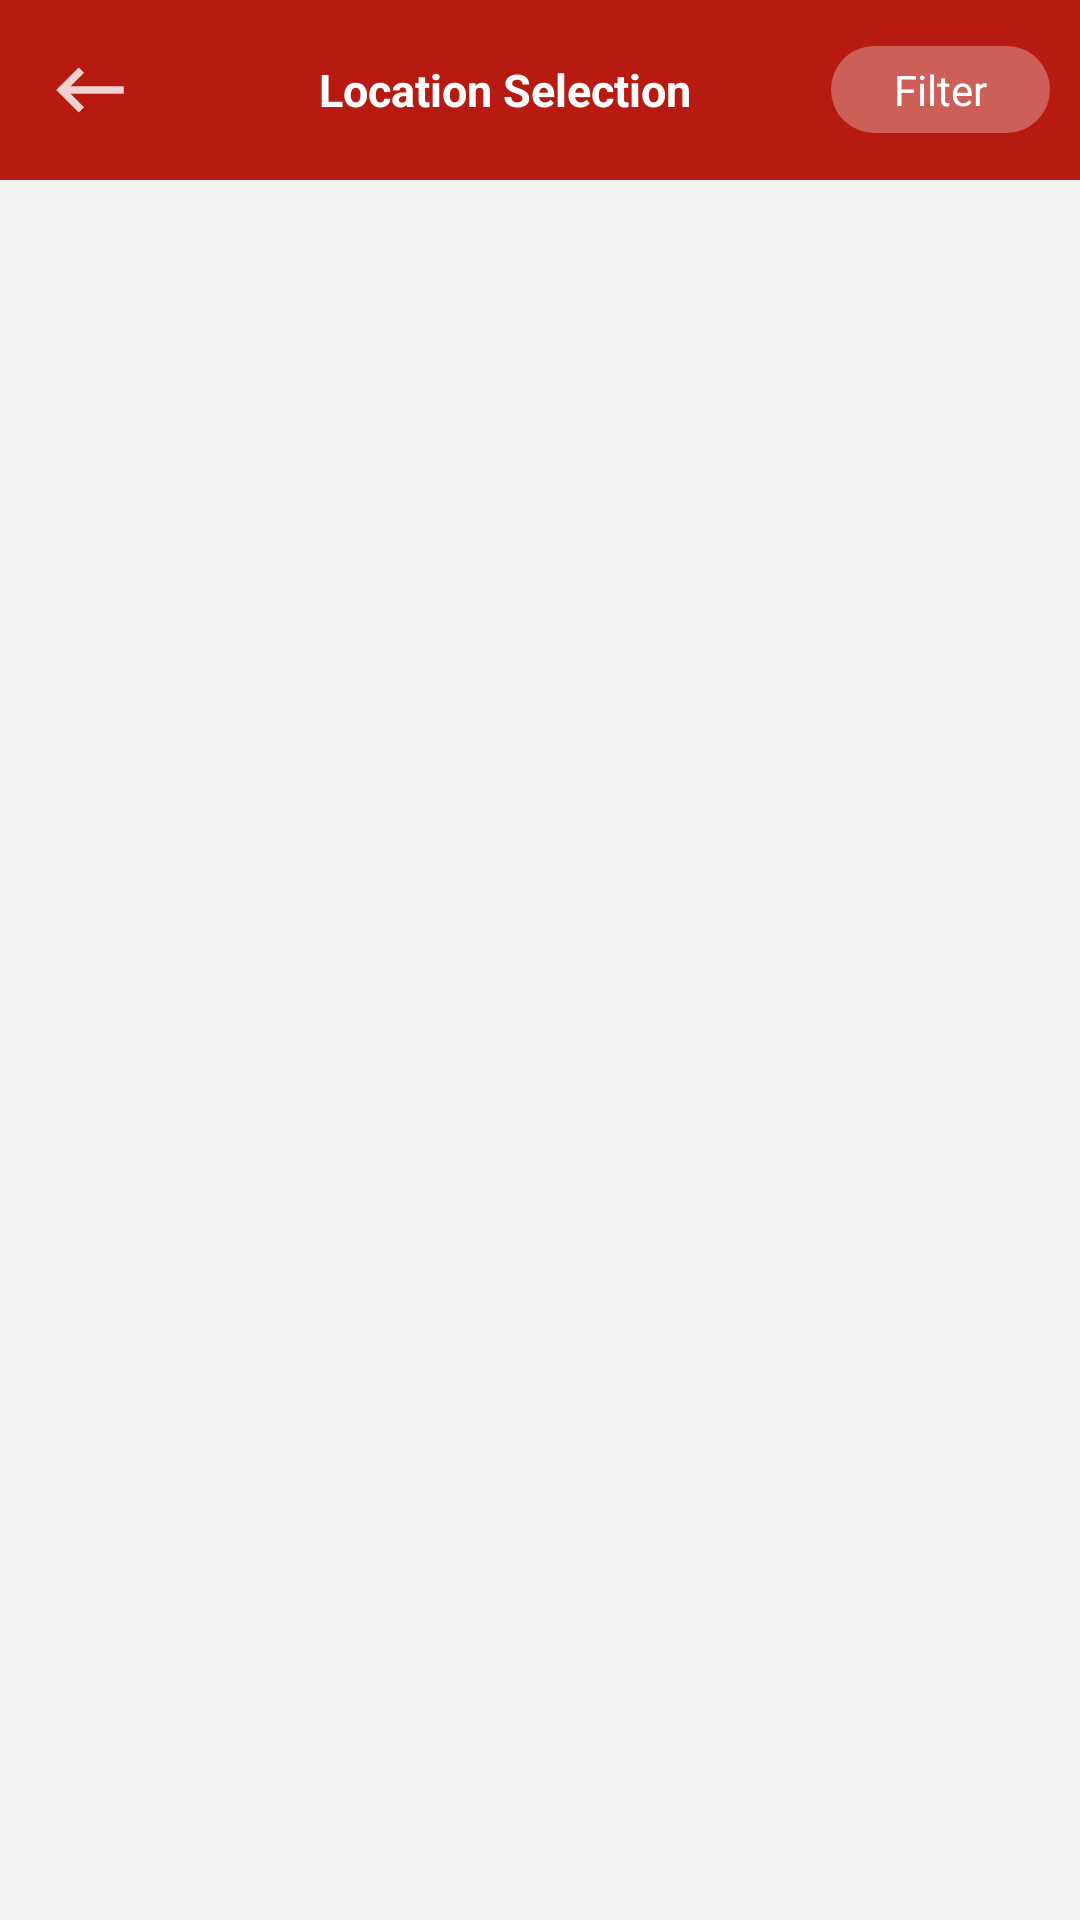

This screen was rendered from an Android layout file. Write that file and the resources it references.
<!-- AndroidManifest.xml: application theme Theme.DeltaFood -->
<!-- res/layout/activity_location_selection.xml -->
<?xml version="1.0" encoding="utf-8"?>
<layout xmlns:android="http://schemas.android.com/apk/res/android"
    xmlns:app="http://schemas.android.com/apk/res-auto"
    xmlns:tools="http://schemas.android.com/tools">

    <RelativeLayout
        android:layout_width="match_parent"
        android:layout_height="match_parent"
        android:id="@+id/cl_main"
        tools:context=".ui.inquiries.location_wise.LocationSelectionActivity">
        <LinearLayout
            android:layout_width="match_parent"
            android:layout_height="match_parent"
            android:background="#f2f2f2"
            android:orientation="vertical">

            <RelativeLayout
                android:layout_width="match_parent"
                android:layout_height="60dp"
                android:background="@color/colorPrimary">


                <TextView
                    android:layout_width="match_parent"
                    android:layout_height="wrap_content"
                    android:layout_centerVertical="true"
                    android:layout_marginLeft="0dp"
                    android:layout_toLeftOf="@+id/layoutFilter"
                    android:layout_toRightOf="@+id/layoutBackClick"
                    android:gravity="center_horizontal"
                    android:text="@string/location_selection"
                    android:textAlignment="center"
                    android:textAllCaps="false"
                    android:textColor="@color/white"
                    android:textSize="@dimen/secondary_title"
                    android:textStyle="bold">

                </TextView>

                <LinearLayout
                    android:id="@+id/layoutBackClick"
                    android:layout_width="@dimen/height_60_dp"
                    android:layout_height="@dimen/height_60_dp"
                    android:gravity="center">

                    <ImageView
                        android:id="@+id/imageViewBack"
                        android:layout_width="wrap_content"
                        android:layout_height="wrap_content"
                        android:src="@drawable/ic_back_arrow"
                        app:tint="@color/white">

                    </ImageView>
                </LinearLayout>

                <LinearLayout
                    android:id="@+id/layoutFilter"
                    android:layout_width="wrap_content"
                    android:layout_height="wrap_content"
                    android:layout_alignParentRight="true"
                    android:layout_centerInParent="true"
                    android:layout_marginEnd="@dimen/dimen10dp"
                    android:background="@drawable/drawable_round_edge"
                    android:gravity="center">

                    <TextView
                        android:layout_width="wrap_content"
                        android:layout_height="wrap_content"
                        android:layout_gravity="center"
                        android:gravity="center"
                        android:text="@string/filter"
                        android:textColor="@color/white"

                        android:textSize="14sp">

                    </TextView>
                </LinearLayout>
            </RelativeLayout>
            <androidx.recyclerview.widget.RecyclerView
                android:layout_width="match_parent"
                android:layout_height="wrap_content"
                android:id="@+id/rv_products"
                android:scrollbars="none"
                android:paddingTop="@dimen/dimen10dp"
                tools:listitem="@layout/item_location_selection"
                tools:itemCount="0"
                android:nestedScrollingEnabled="false"
                app:layoutManager="androidx.recyclerview.widget.LinearLayoutManager">

            </androidx.recyclerview.widget.RecyclerView>
            <TextView
                android:layout_width="wrap_content"
                android:layout_height="match_parent"
                android:id="@+id/tv_empty"
                android:layout_gravity="center"
                android:gravity="center"
                android:visibility="gone"
                android:text="@string/no_record"
                android:textColor="@color/black"

                android:textSize="14sp"/>
        </LinearLayout>
        <ProgressBar
            style="?android:attr/progressBarStyleLarge"
            android:id="@+id/progress_circular"
            android:layout_width="wrap_content"
            android:layout_height="wrap_content"
            android:layout_gravity="center"
            android:layout_centerInParent="true"
            android:indeterminate="true"
            android:visibility="gone" />
    </RelativeLayout>
</layout>
<!-- res/layout/item_location_selection.xml (included above) -->
<?xml version="1.0" encoding="utf-8"?>
<layout xmlns:android="http://schemas.android.com/apk/res/android"
    xmlns:app="http://schemas.android.com/apk/res-auto"
    xmlns:tools="http://schemas.android.com/tools">
    <androidx.cardview.widget.CardView
        android:layout_width="match_parent"
        android:layout_height="wrap_content"

        android:layout_marginVertical="8dp"
        android:layout_marginHorizontal="@dimen/dimen10dp"
        app:cardCornerRadius="8dp"
        >

        <LinearLayout
            android:layout_width="match_parent"
            android:layout_height="wrap_content"
            android:padding="@dimen/dimen10dp"
            android:id="@+id/ll_main"
            android:orientation="vertical">
            <LinearLayout
                android:layout_width="match_parent"
                android:layout_height="wrap_content"
                android:orientation="horizontal">
                <LinearLayout
                    android:layout_width="wrap_content"
                    android:layout_height="wrap_content"
                    android:orientation="vertical">
                    <TextView
                        android:layout_width="match_parent"
                        android:layout_height="wrap_content"
                        android:id="@+id/tv_location_name"
                        tools:text="Location: RHJ244"
                        android:textSize="14sp"
                        android:padding="5dp"
                        android:textColor="@color/colorAccent">

                    </TextView>

                    <TextView
                        android:layout_width="match_parent"
                        android:layout_height="wrap_content"
                        android:id="@+id/tv_warehouse"
                        tools:text="Warehouse: WR876"
                        android:textSize="12sp"
                        android:paddingHorizontal="@dimen/dimen5dp"
                        android:textColor="@color/text_color">

                    </TextView>

                </LinearLayout>

            </LinearLayout>

            <View
                android:layout_width="match_parent"
                android:layout_height="2dp"
                android:layout_margin="@dimen/dimen5dp"
                android:background="#f0f0f0">

            </View>
            <LinearLayout
                android:layout_width="match_parent"
                android:layout_height="wrap_content"
                android:orientation="horizontal"
                android:padding="5dp"
                android:weightSum="3">
                <TextView
                    android:layout_width="0dp"
                    android:layout_height="wrap_content"
                    android:id="@+id/tv_type"
                    android:layout_weight="1.8"
                    android:lineSpacingExtra="2dp"
                    tools:text="Location Type: CH123\nLoc Cat: Internal\nCount in Progress: No\nStorage Location: Empty"
                    android:textSize="10sp"
                    android:textColor="#909090">

                </TextView>
                <TextView
                    android:layout_width="0dp"
                    android:layout_height="wrap_content"
                    android:id="@+id/tv_loc_details"
                    android:layout_weight="1.2"
                    android:lineSpacingExtra="2dp"
                    tools:text="Blocked: No\nDedicated: No\nSingle Product: No\nReplenish: No\nCap.man: No"
                    android:layout_gravity="end"
                    android:gravity="end"
                    android:textSize="10sp"
                    android:textColor="#909090">

                </TextView>
            </LinearLayout>
        </LinearLayout>
    </androidx.cardview.widget.CardView>
</layout>
<!-- resources referenced by this layout -->
<resources>
  <color name="black">#FF000000</color>
  <color name="colorAccent">#20963D</color>
  <color name="colorPrimary">#B71A11</color>
  <color name="text_color">#333333</color>
  <color name="white">#FFFFFFFF</color>
  <dimen name="dimen10dp">10dp</dimen>
  <dimen name="dimen5dp">5dp</dimen>
  <dimen name="height_60_dp">60dp</dimen>
  <dimen name="secondary_title">15sp</dimen>
  <!-- drawable drawable_round_edge (drawable) -->
  <?xml version="1.0" encoding="utf-8"?>
  <shape xmlns:android="http://schemas.android.com/apk/res/android"
      android:shape="rectangle" >
  
      <corners
          android:bottomLeftRadius="30dp"
          android:bottomRightRadius="30dp"
          android:radius="60dp"
          android:topLeftRadius="30dp"
          android:topRightRadius="30dp" />
  
      <solid android:color="#4DFFFFFF" />
  
      <padding
          android:bottom="0dp"
          android:left="0dp"
          android:right="0dp"
          android:top="0dp" />
  
      <size
          android:height="29dp"
          android:width="73dp" />
  
  </shape>
  <!-- drawable ic_back_arrow (drawable-anydpi) -->
  <vector xmlns:android="http://schemas.android.com/apk/res/android"
      android:width="24dp"
      android:height="24dp"
      android:viewportWidth="24"
      android:viewportHeight="24"
      android:tint="#FFFFFF"
      android:alpha="0.8">
    <group android:scaleX="1.25"
        android:scaleY="1.25"
        android:translateX="-3"
        android:translateY="-3">
      <path
          android:fillColor="@android:color/white"
          android:pathData="M21,11H6.83l3.58,-3.59L9,6l-6,6 6,6 1.41,-1.41L6.83,13H21z"/>
    </group>
  </vector>
  <string name="filter">Filter</string>
  <string name="location_selection">Location Selection</string>
  <string name="no_record">No record found</string>
  <style name="Theme.DeltaFood" parent="Theme.MaterialComponents.DayNight.DarkActionBar">
          
          <item name="colorPrimary">@color/colorPrimary</item>
          <item name="colorPrimaryVariant">@color/colorPrimaryDark</item>
          <item name="colorOnPrimary">@color/text_color</item>
          
          <item name="colorSecondary">@color/teal_200</item>
          <item name="colorSecondaryVariant">@color/teal_700</item>
          <item name="colorOnSecondary">@color/black</item>
          
          <item name="android:statusBarColor" tools:targetApi="l">?attr/colorPrimaryVariant</item>
          
      </style>
  <color name="colorPrimaryDark">#88120B</color>
  <color name="teal_200">#FF03DAC5</color>
  <color name="teal_700">#FF018786</color>
</resources>
